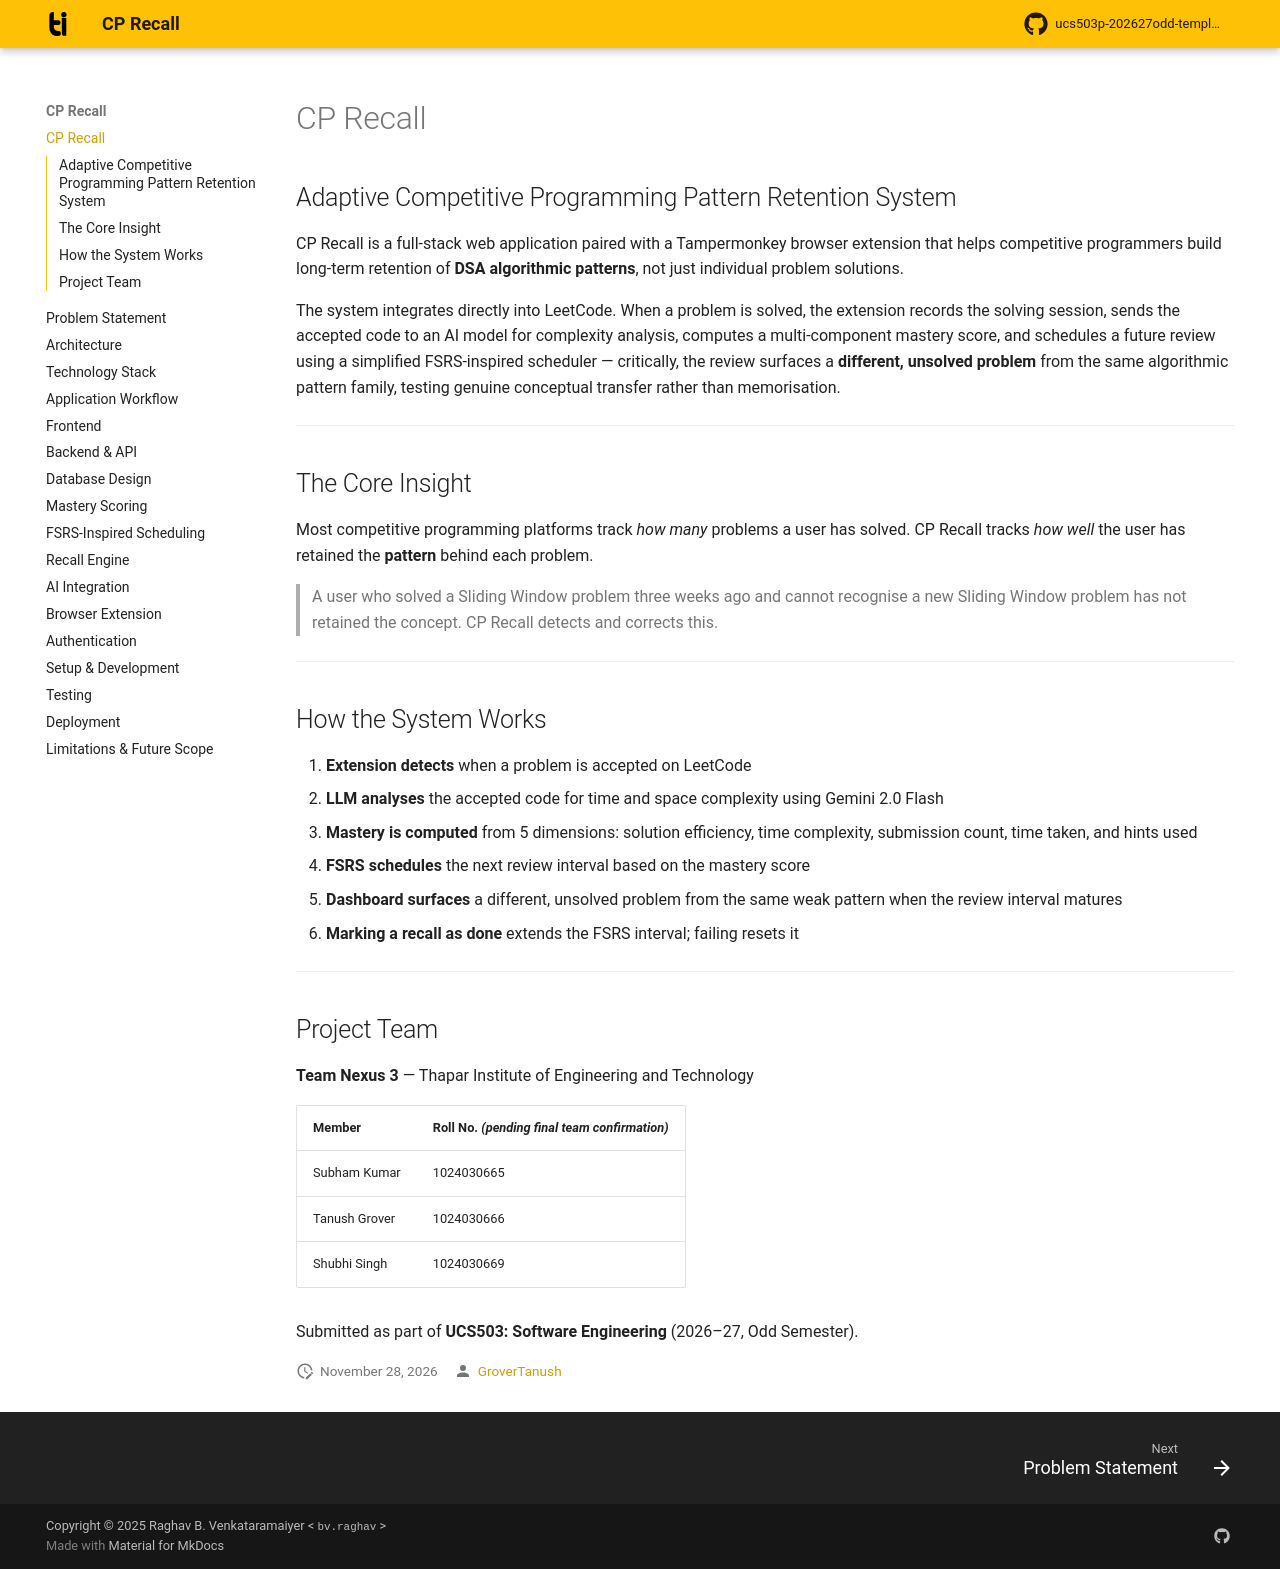

repository: shubhi629/CPrecall · page: index.html · generator: mkdocs

# CP Recall

## Adaptive Competitive Programming Pattern Retention System

CP Recall is a full-stack web application paired with a Tampermonkey browser extension
that helps competitive programmers build long-term retention of **DSA algorithmic
patterns**, not just individual problem solutions.

The system integrates directly into LeetCode. When a problem is solved, the extension
records the solving session, sends the accepted code to an AI model for complexity
analysis, computes a multi-component mastery score, and schedules a future review
using a simplified FSRS-inspired scheduler — critically, the review surfaces a
**different, unsolved problem** from the same algorithmic pattern family, testing
genuine conceptual transfer rather than memorisation.

---

## The Core Insight

Most competitive programming platforms track *how many* problems a user has solved.
CP Recall tracks *how well* the user has retained the **pattern** behind each problem.

> A user who solved a Sliding Window problem three weeks ago and cannot recognise a new
> Sliding Window problem has not retained the concept. CP Recall detects and corrects this.

---

## How the System Works

1. **Extension detects** when a problem is accepted on LeetCode
2. **LLM analyses** the accepted code for time and space complexity using Gemini 2.0 Flash
3. **Mastery is computed** from 5 dimensions: solution efficiency, time complexity,
   submission count, time taken, and hints used
4. **FSRS schedules** the next review interval based on the mastery score
5. **Dashboard surfaces** a different, unsolved problem from the same weak pattern when
   the review interval matures
6. **Marking a recall as done** extends the FSRS interval; failing resets it

---

## Project Team

**Team Nexus 3** — Thapar Institute of Engineering and Technology

| Member | Roll No. *(pending final team confirmation)* |
|---|---|
| Subham Kumar | 1024030665 |
| Tanush Grover | 1024030666 |
| Shubhi Singh | 1024030669 |

Submitted as part of **UCS503: Software Engineering** (2026–27, Odd Semester).
